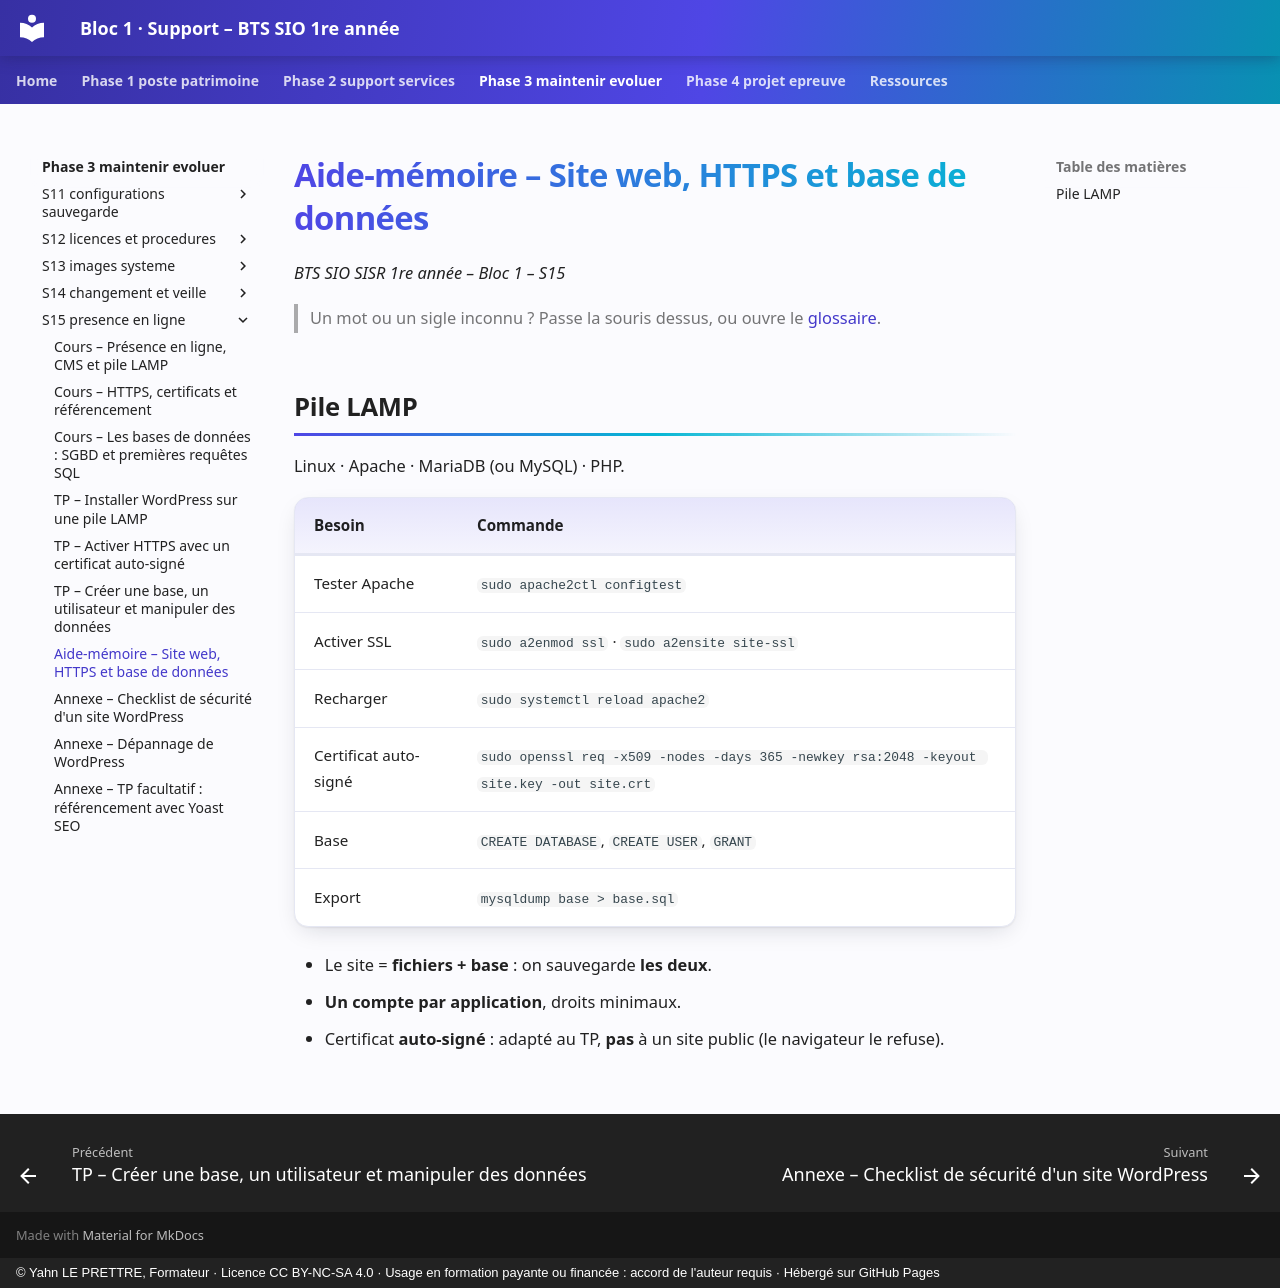

repository: YahnLP/bts1-sio-sisr-bloc1 · page: phase-3-maintenir-evoluer/S15-presence-en-ligne/03-aide-memoire/index.html · generator: mkdocs · copyright: © Yahn LE PRETTRE, Formateur · Licence CC BY-NC-SA 4.0 · Usage en formation payante ou financée : accord de l'auteur requis · Hébergé sur GitHub Pages

# Aide-mémoire – Site web, HTTPS et base de données

*BTS SIO SISR 1re année – Bloc 1 – S15*

> Un mot ou un sigle inconnu ? Passe la souris dessus, ou ouvre le [glossaire](../../ressources/glossaire.md).

## Pile LAMP

Linux · Apache · MariaDB (ou MySQL) · PHP.

| Besoin | Commande |
|---|---|
| Tester Apache | `sudo apache2ctl configtest` |
| Activer SSL | `sudo a2enmod ssl` · `sudo a2ensite site-ssl` |
| Recharger | `sudo systemctl reload apache2` |
| Certificat auto-signé | `sudo openssl req -x509 -nodes -days 365 -newkey rsa:2048 -keyout site.key -out site.crt` |
| Base | `CREATE DATABASE`, `CREATE USER`, `GRANT` |
| Export | `mysqldump base > base.sql` |

- Le site = **fichiers + base** : on sauvegarde **les deux**.
- **Un compte par application**, droits minimaux.
- Certificat **auto-signé** : adapté au TP, **pas** à un site public (le navigateur le refuse).
